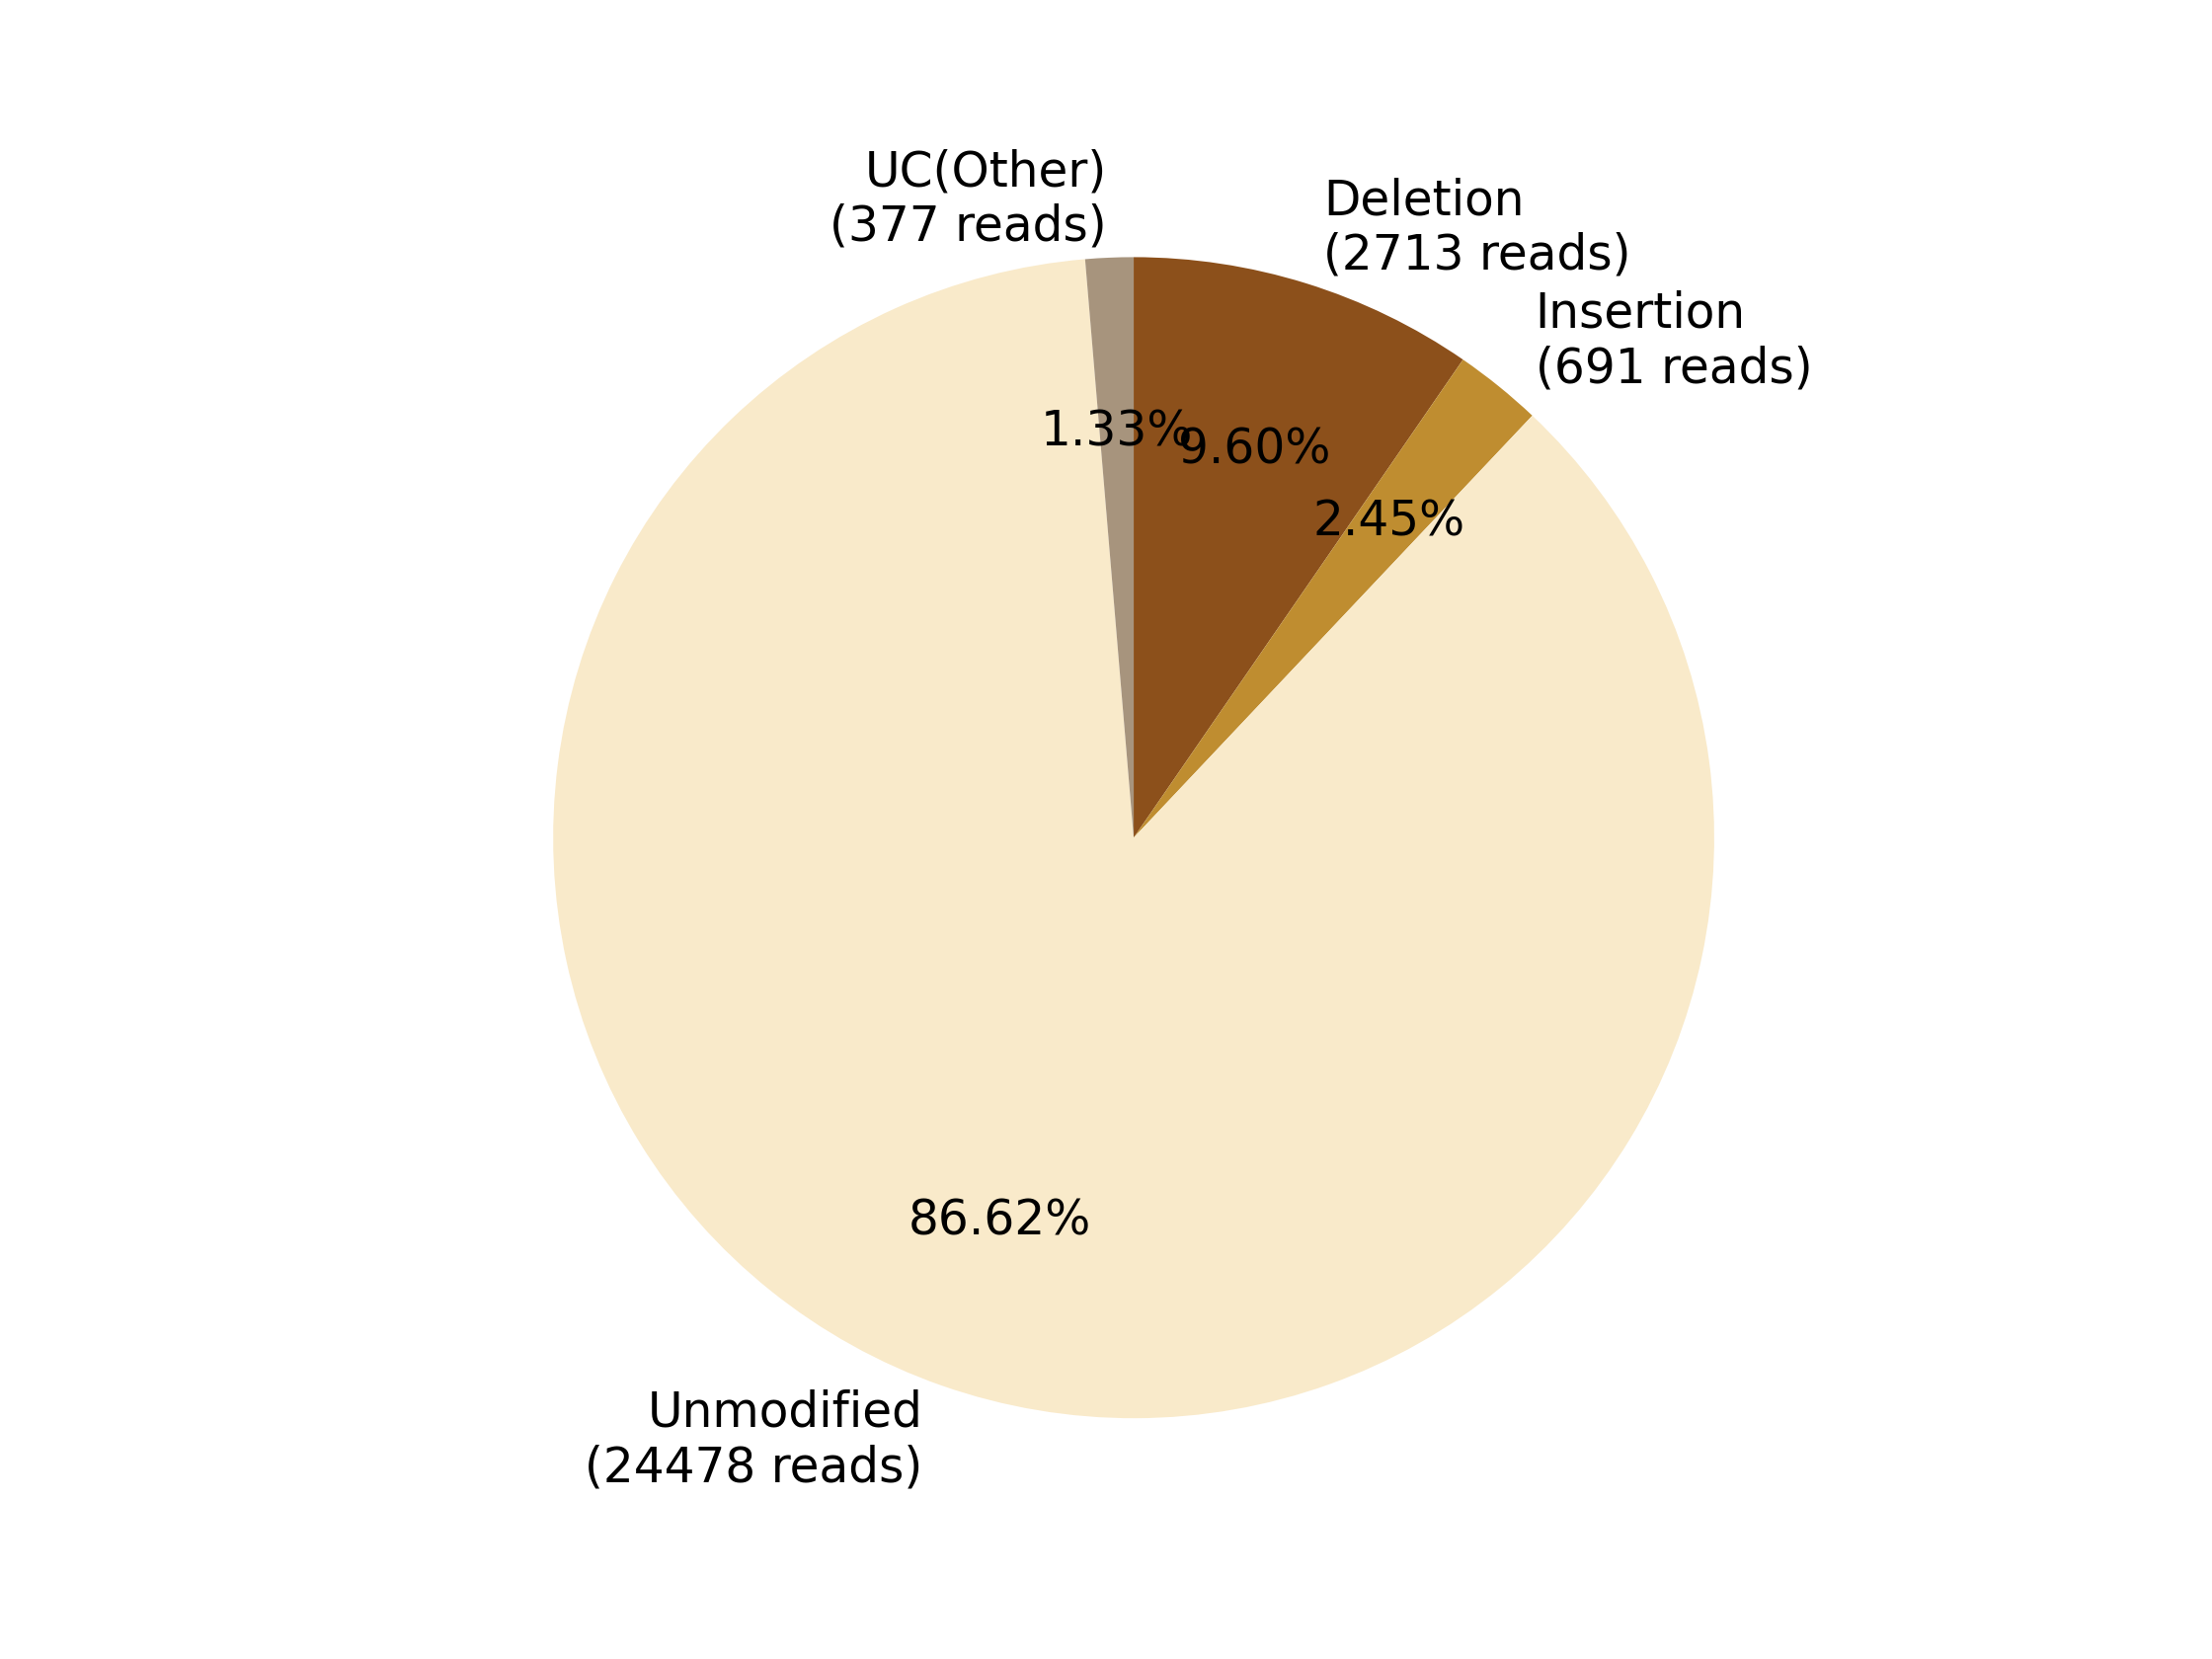

Data behind this chart, as committed beside it:
0, 1, 2, 3, 4, 5, 6, 7
, , Deletion?(2713 reads), Insertion?(691 reads), , Unmodified?(24478 reads), , UC(Other)?(377 reads)
0, 0, 2713, 691, 0, 24478, 0, 377
0.0, 0.0, 9.6, 2.445, 0.0, 86.62, 0.0, 1.334
